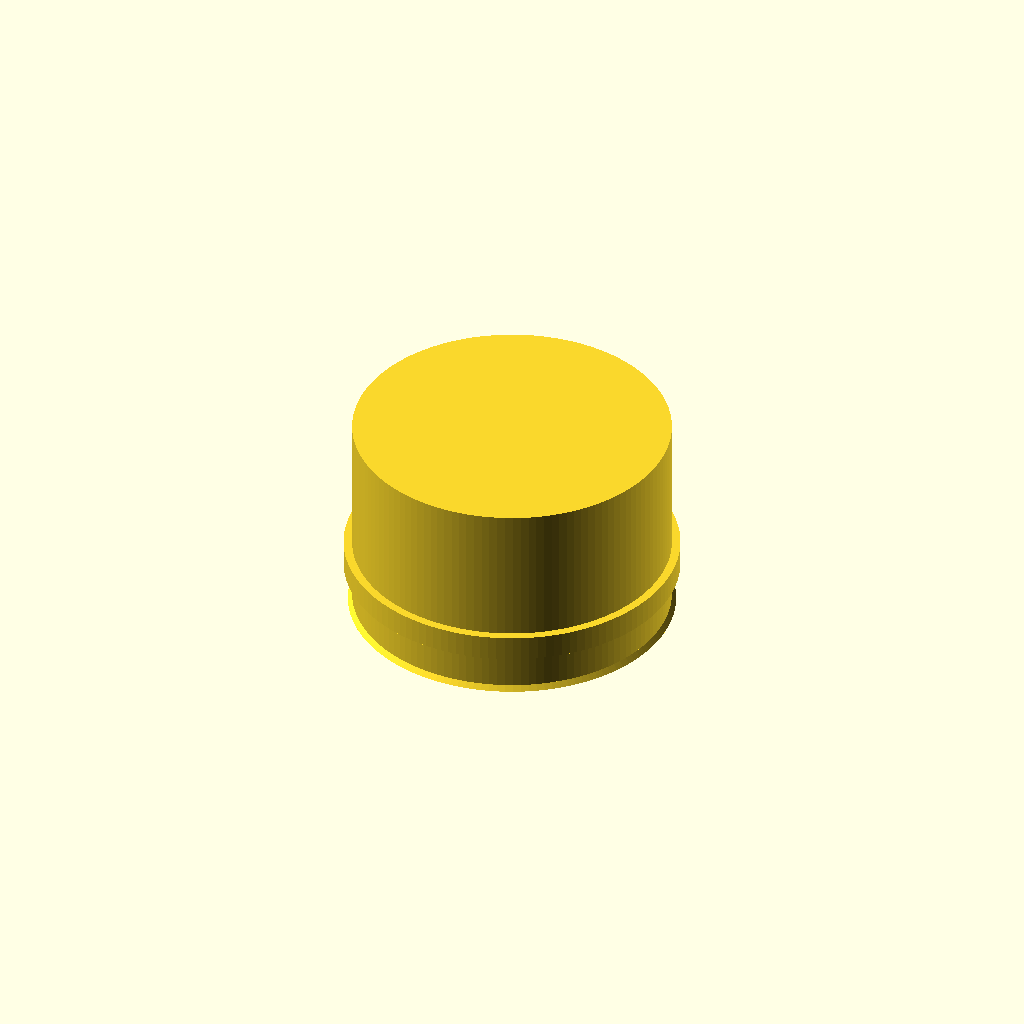
Cell 1: rendered with the file's own defaults.
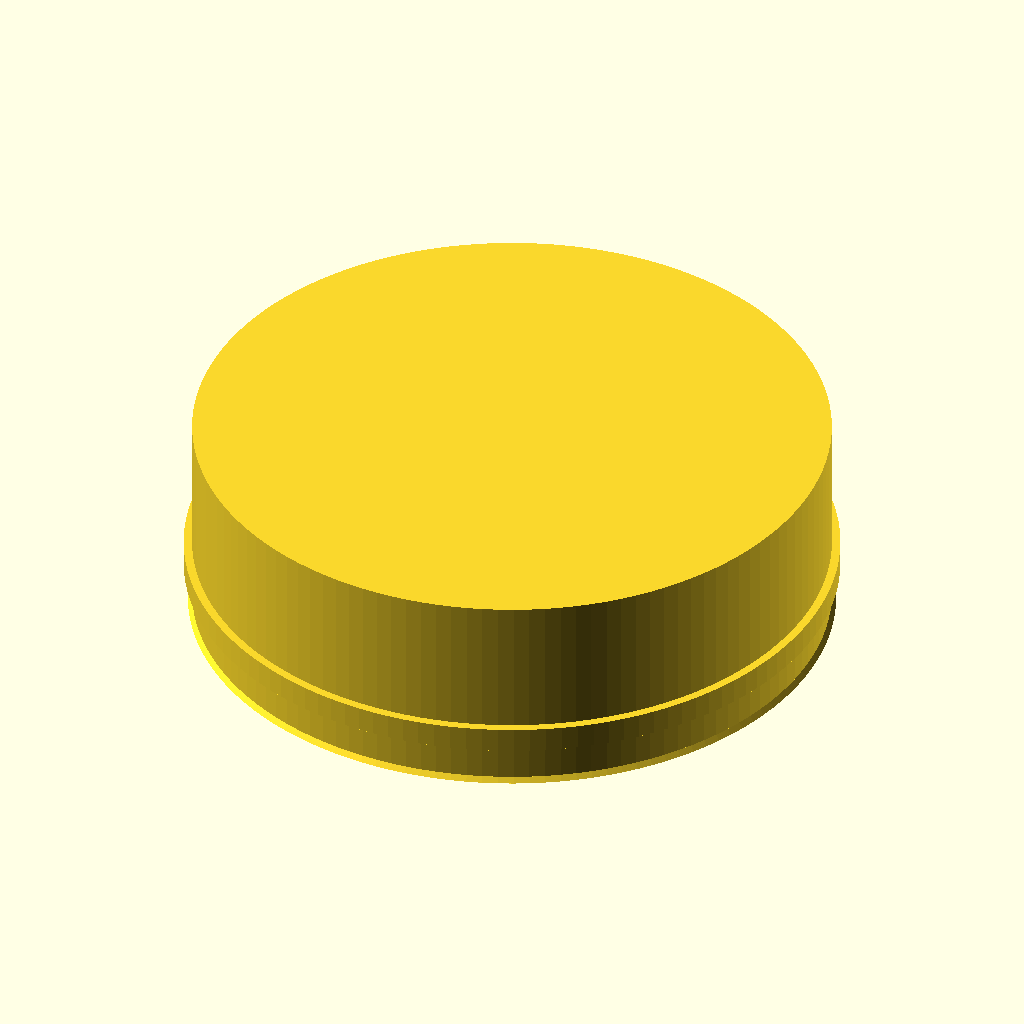
Cell 2: d_outer = 150 (everything else at default).
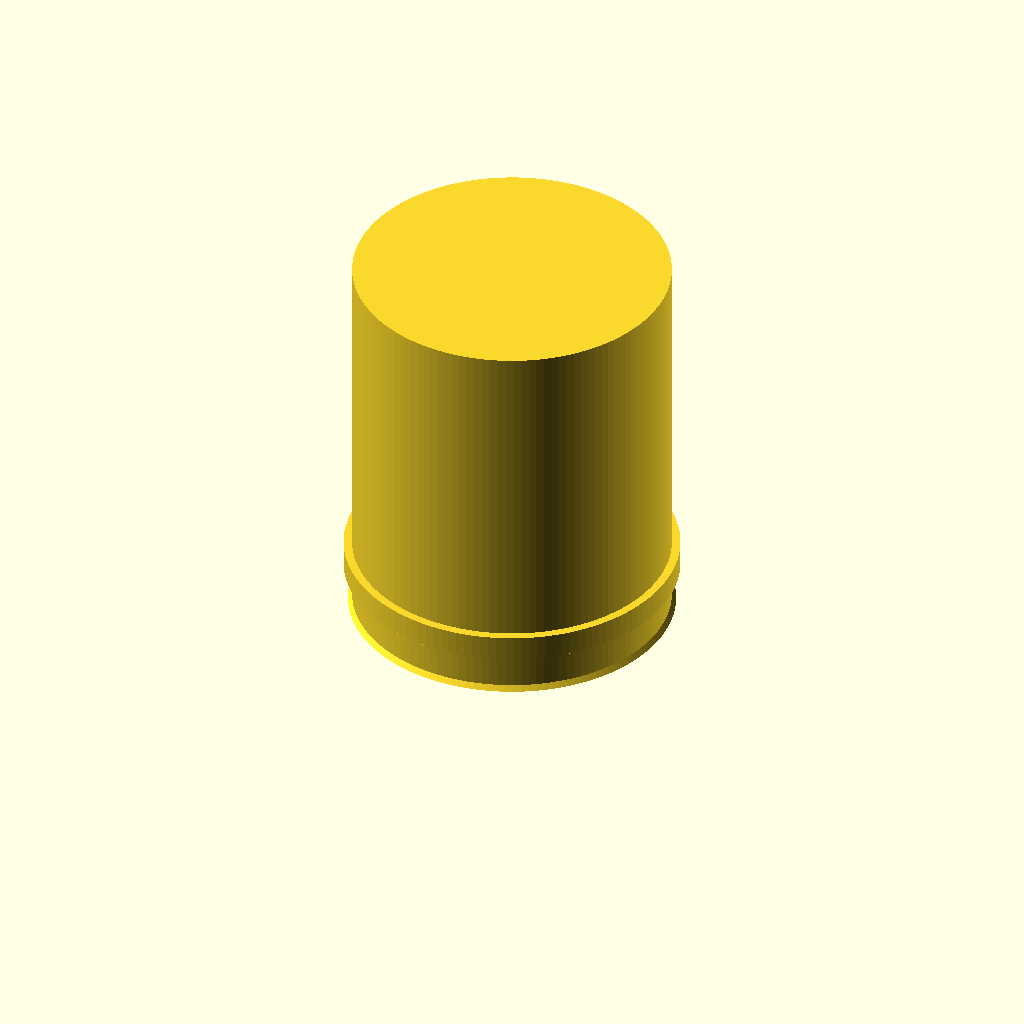
Cell 3: the same model with cap_depth = 90.
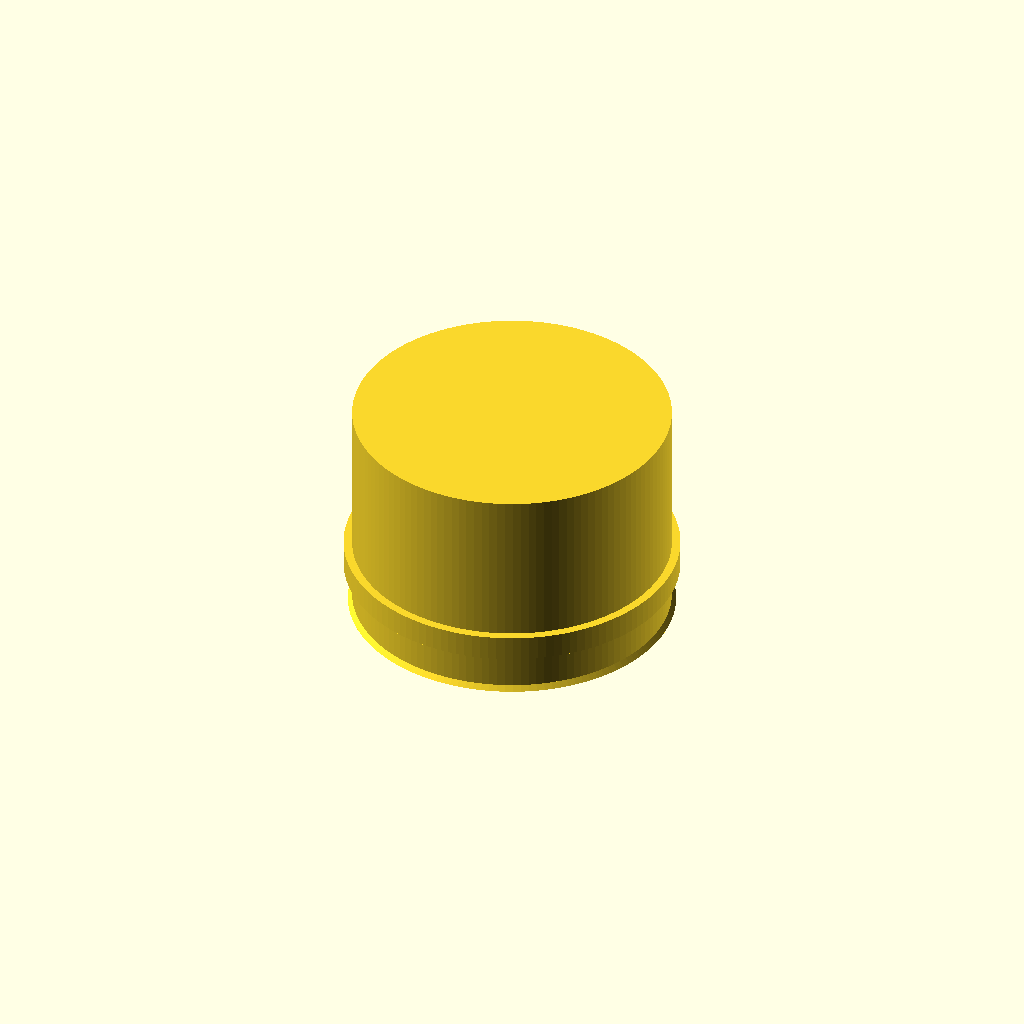
Cell 4: the same model with top_thickness = 8.
One fixed orthographic camera (rotation 55°, 0°, 25°; colour scheme Cornfield) for every cell.
Source of the model, additional_study/matched_effort/results/direct_matched_calls/scad/ht_pipe__HT_75_cap.scad:
$fn = 128;

// HT 75 cap (approximation)
// Dimensions in mm
d_outer = 75;          // nominal outer diameter
wall   = 2.7;          // wall thickness
cap_depth = 45;        // insertion depth
top_thickness = 4;     // closed end thickness

// Small lead-in chamfer
chamfer_h = 1.2;
chamfer_delta = 1.0;

// External grip ring
ring_h = 6;
ring_over = 2.0;       // radial overbuild beyond outer diameter
ring_z = 10;           // distance from open end

// Internal stop lip (optional)
lip_h = 2.0;
lip_th = 1.2;          // radial thickness inward
lip_z = cap_depth - 10;

module ht75_cap() {
    difference() {
        union() {
            // Main outer body (closed end)
            cylinder(h = cap_depth + top_thickness, d = d_outer);

            // External grip ring
            translate([0,0,ring_z])
                cylinder(h = ring_h, d = d_outer + 2*ring_over);

            // Small outer chamfer at open end
            cylinder(h = chamfer_h, d1 = d_outer + 2*chamfer_delta, d2 = d_outer);
        }

        // Hollow interior (leave top_thickness)
        translate([0,0,0])
            cylinder(h = cap_depth, d = d_outer - 2*wall);

        // Inner lead-in chamfer
        translate([0,0,0])
            cylinder(h = chamfer_h, d1 = (d_outer - 2*wall), d2 = (d_outer - 2*wall) + 2*chamfer_delta);

        // Optional internal stop lip (creates a slight restriction)
        translate([0,0,lip_z])
            cylinder(h = lip_h, d = (d_outer - 2*wall) - 2*lip_th);
    }
}

ht75_cap();
Parameter table extracted from the source (name, type, default, range or options):
d_outer: number, default 75
wall: number, default 2.7
cap_depth: number, default 45
top_thickness: number, default 4
chamfer_h: number, default 1.2
chamfer_delta: number, default 1
ring_h: number, default 6
ring_over: number, default 2
ring_z: number, default 10
lip_h: number, default 2
lip_th: number, default 1.2
